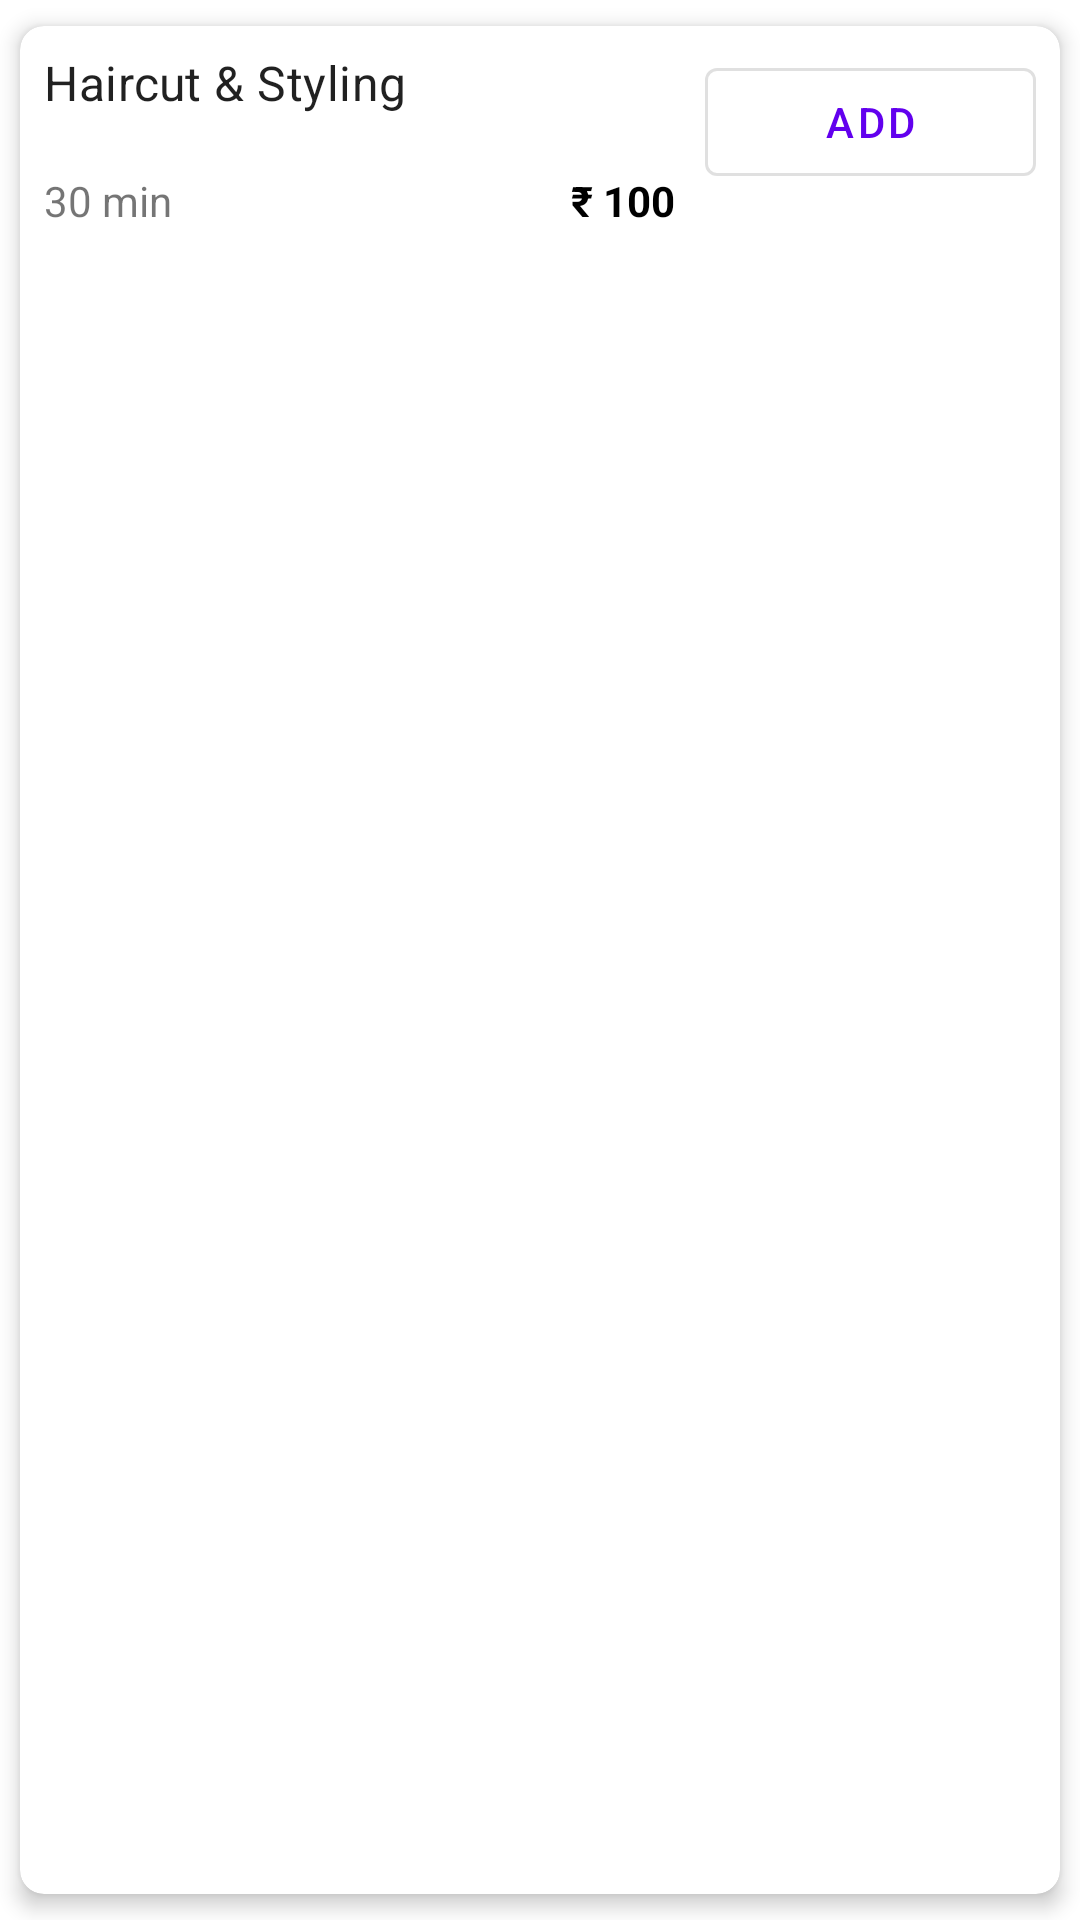

Produce the Android XML layout that renders to this screen, including the resource entries it uses.
<!-- AndroidManifest.xml: application theme Theme.GlowPoint -->
<!-- res/layout/service_item.xml -->
<?xml version="1.0" encoding="utf-8"?>
<com.google.android.material.card.MaterialCardView xmlns:android="http://schemas.android.com/apk/res/android"
    xmlns:app="http://schemas.android.com/apk/res-auto"
    xmlns:tools="http://schemas.android.com/tools"
    android:layout_width="match_parent"
    android:layout_height="wrap_content"
    app:cardCornerRadius="8dp"
    app:cardElevation="4dp"
    app:cardUseCompatPadding="true">

    <LinearLayout
        android:layout_width="match_parent"
        android:layout_height="wrap_content"
        android:padding="8dp"
        android:orientation="horizontal">

        <LinearLayout
            android:layout_width="wrap_content"
            android:layout_height="wrap_content"
            android:orientation="vertical"
            android:layout_weight="2"
            android:paddingEnd="10dp">

            <TextView
                android:id="@+id/service_name"
                android:layout_width="wrap_content"
                android:layout_height="wrap_content"
                android:maxWidth="210dp"
                android:ellipsize="end"
                android:maxLines="1"
                android:textAppearance="?attr/textAppearanceSubtitle1"
                android:text="Haircut &amp; Styling"/>
            <TextView
                android:id="@+id/service_description"
                android:layout_width="wrap_content"
                android:layout_height="wrap_content"
                android:maxWidth="250dp"
                android:ellipsize="end"
                android:maxLines="2"
                tools:text="Clean, sharp look" />

            <LinearLayout
                android:layout_width="match_parent"
                android:layout_height="wrap_content"
                android:orientation="horizontal">
                <TextView
                    android:id="@+id/service_duration"
                    android:layout_width="wrap_content"
                    android:layout_height="wrap_content"
                    android:text="30 min"
                    android:layout_weight="1"/>

                <TextView
                    android:id="@+id/service_price"
                    android:layout_width="wrap_content"
                    android:layout_height="wrap_content"
                    android:text="₹ 100"
                    android:layout_weight="1"
                    android:textAlignment="viewEnd"
                    android:textStyle="bold"
                    android:textColor="@color/black"/>

            </LinearLayout>
        </LinearLayout>

        <com.google.android.material.button.MaterialButton
            android:id="@+id/add_button"
            style="@style/Widget.MaterialComponents.Button.OutlinedButton"
            android:layout_width="wrap_content"
            android:layout_height="wrap_content"
            android:text="Add"
            android:layout_weight="0.5"/>

    </LinearLayout>
</com.google.android.material.card.MaterialCardView>
<!-- resources referenced by this layout -->
<resources>
  <color name="black">#FF000000</color>
  <style name="Theme.GlowPoint" parent="Theme.MaterialComponents.DayNight.NoActionBar">
          
          <item name="colorPrimary">@color/purple_500</item>
          <item name="colorPrimaryVariant">@color/purple_700</item>
          <item name="colorOnPrimary">@color/white</item>
          
          <item name="colorSecondary">@color/teal_200</item>
          <item name="colorSecondaryVariant">@color/teal_700</item>
          <item name="colorOnSecondary">@color/black</item>
          
          <item name="android:statusBarColor">?attr/colorPrimaryVariant</item>
          
      </style>
  <color name="purple_500">#FF6200EE</color>
  <color name="purple_700">#FF3700B3</color>
  <color name="white">#FFFFFFFF</color>
  <color name="teal_200">#FF03DAC5</color>
  <color name="teal_700">#FF018786</color>
</resources>
